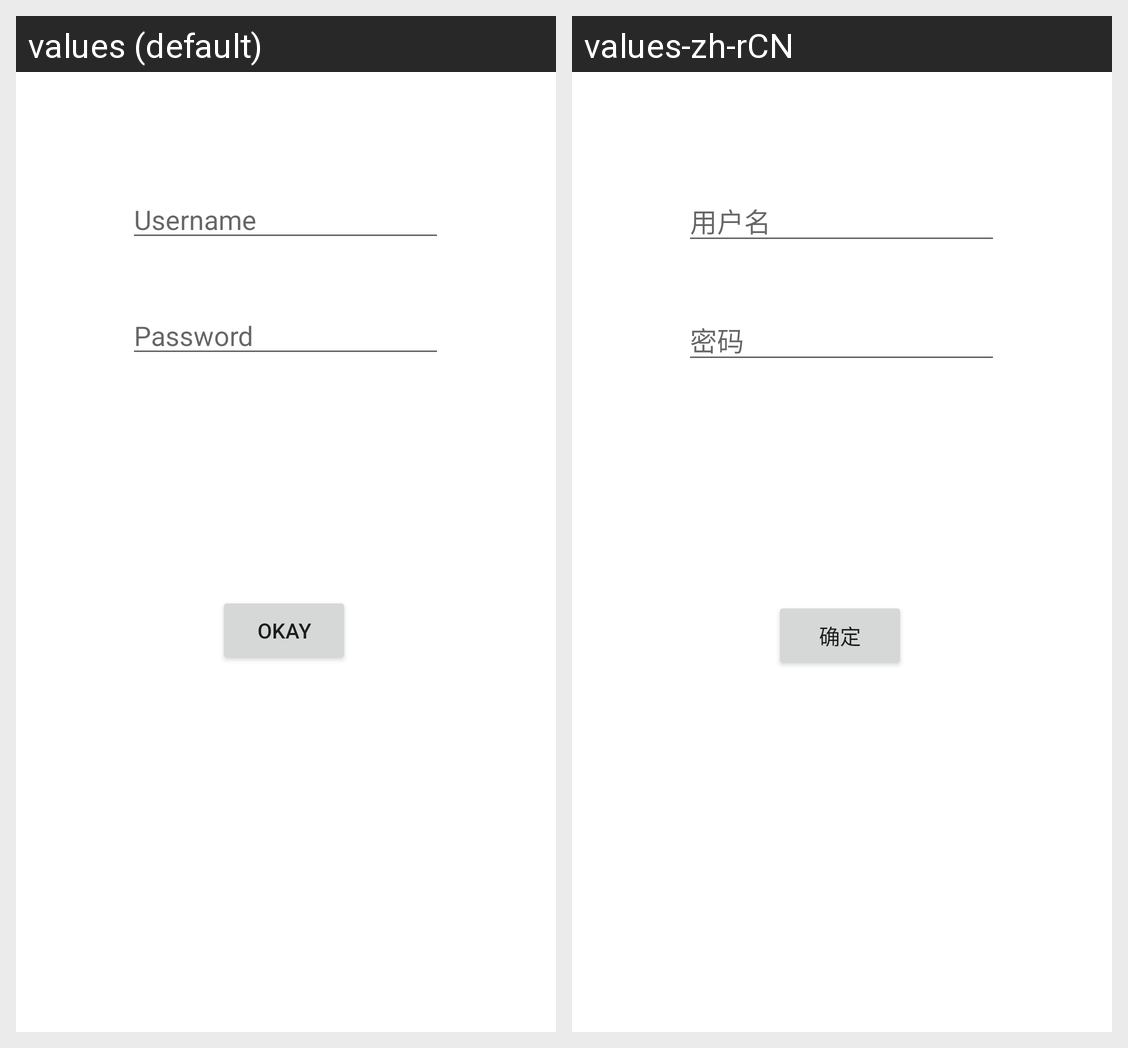

Locale-by-locale string values for the Android screen shown in this grid:
Android screen res/layout/activity_main.xml rendered under 2 locales, left to right: values (default), values-zh-rCN. Device: Nexus 5 (rendered at 1080×1920; each locale shown at half size, 540×960, under a caption strip naming it); theme Theme.Yangexp5.
Strings drawn on this screen, with the default value and each locale's value (text and hints the layout hard-codes, and strings that could not be matched under every locale, appear in the picture but are not listed):

hint_password
  values: Password
  values-zh-rCN: 密码

hint_username
  values: Username
  values-zh-rCN: 用户名

button_okay
  values: Okay
  values-zh-rCN: 确定
